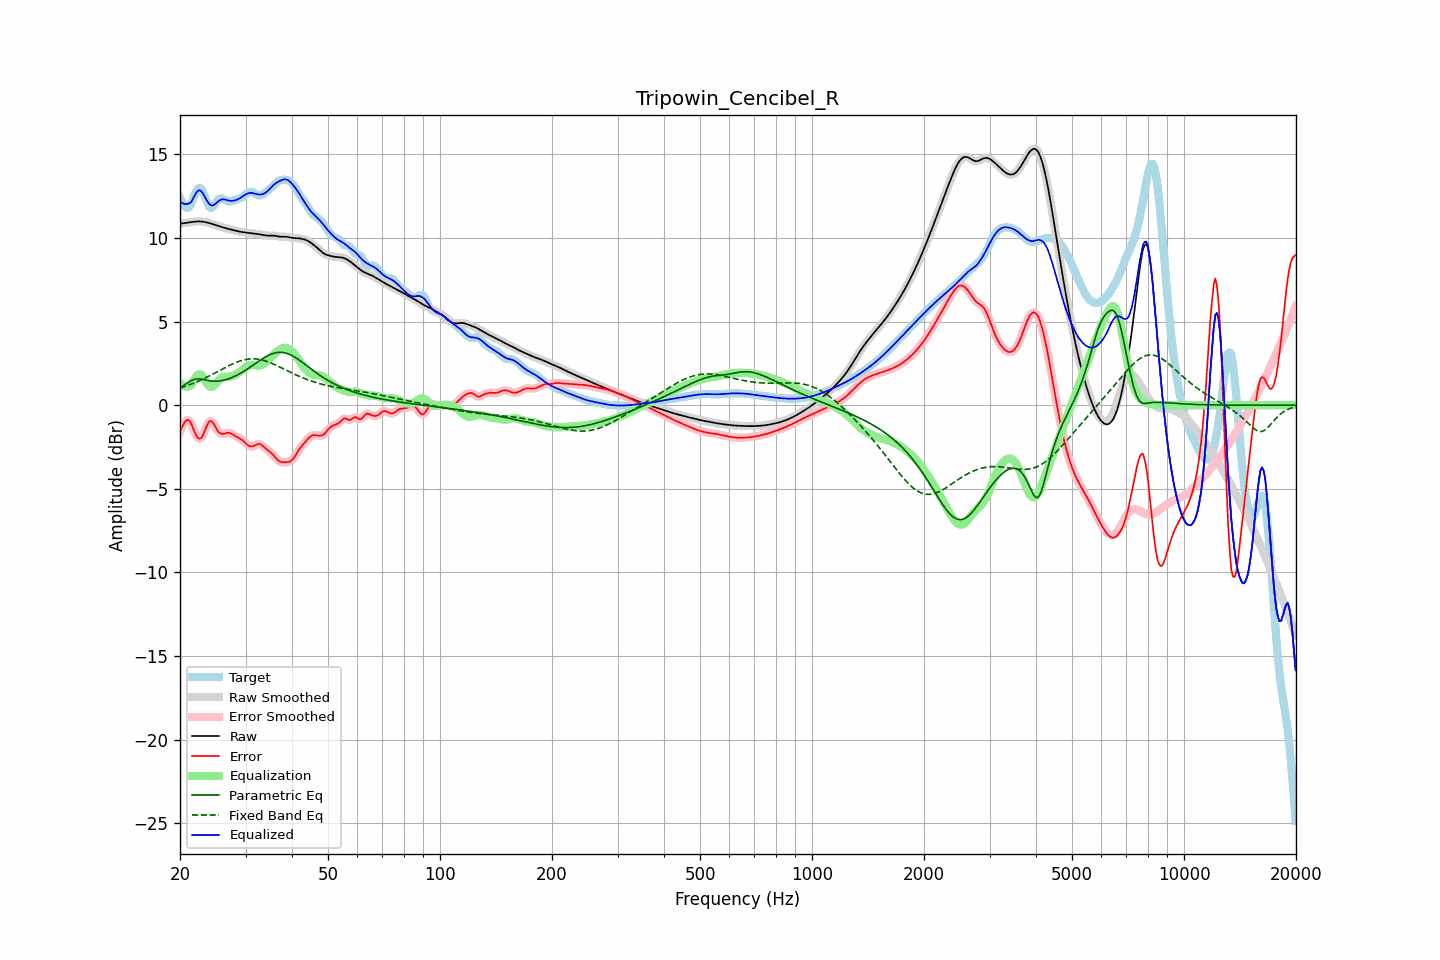

Data behind this chart, as committed beside it:
frequency, raw, error, smoothed, error_smoothed, equalization, parametric_eq, fixed_band_eq, equalized_raw, equalized_smoothed, target
20.00, 10.85, -1.55, 10.85, -1.58, 1.34, 1.04, 1.03, 12.19, 12.19, 12.40
20.20, 10.87, -1.36, 10.87, -1.34, 1.25, 1.10, 1.06, 12.11, 12.11, 12.23
20.40, 10.88, -1.18, 10.88, -1.15, 1.18, 1.17, 1.09, 12.06, 12.06, 12.06
20.61, 10.90, -1.00, 10.90, -1.01, 1.14, 1.23, 1.12, 12.03, 12.03, 11.90
20.81, 10.91, -0.90, 10.91, -0.90, 1.12, 1.30, 1.16, 12.03, 12.03, 11.81
21.02, 10.92, -0.88, 10.92, -0.88, 1.12, 1.36, 1.19, 12.05, 12.05, 11.80
21.23, 10.94, -0.94, 10.94, -0.95, 1.15, 1.42, 1.23, 12.09, 12.09, 11.87
21.44, 10.95, -1.11, 10.95, -1.12, 1.20, 1.47, 1.26, 12.16, 12.16, 12.06
21.66, 10.97, -1.35, 10.97, -1.34, 1.37, 1.52, 1.30, 12.34, 12.34, 12.32
21.87, 10.98, -1.59, 10.98, -1.58, 1.55, 1.55, 1.34, 12.53, 12.53, 12.57
22.09, 10.99, -1.79, 10.99, -1.79, 1.71, 1.57, 1.38, 12.69, 12.69, 12.78
22.31, 10.99, -1.94, 10.99, -1.94, 1.82, 1.58, 1.42, 12.81, 12.81, 12.94
22.54, 10.99, -2.01, 10.99, -2.00, 1.86, 1.58, 1.47, 12.85, 12.85, 13.00
22.76, 10.99, -1.98, 10.99, -1.97, 1.83, 1.57, 1.51, 12.82, 12.82, 12.96
22.99, 10.98, -1.85, 10.98, -1.83, 1.73, 1.55, 1.55, 12.71, 12.71, 12.82
23.22, 10.96, -1.62, 10.96, -1.63, 1.58, 1.53, 1.60, 12.55, 12.55, 12.59
23.45, 10.95, -1.38, 10.95, -1.39, 1.42, 1.51, 1.65, 12.36, 12.36, 12.33
23.69, 10.92, -1.16, 10.92, -1.16, 1.27, 1.49, 1.69, 12.19, 12.19, 12.09
23.92, 10.90, -0.99, 10.90, -1.01, 1.16, 1.47, 1.74, 12.05, 12.05, 11.89
24.16, 10.87, -0.93, 10.87, -0.95, 1.10, 1.46, 1.79, 11.97, 11.97, 11.80
24.40, 10.84, -0.98, 10.84, -0.99, 1.10, 1.45, 1.84, 11.94, 11.94, 11.82
24.65, 10.81, -1.11, 10.81, -1.11, 1.16, 1.44, 1.89, 11.97, 11.97, 11.92
24.89, 10.78, -1.29, 10.78, -1.28, 1.26, 1.44, 1.94, 12.04, 12.04, 12.07
25.14, 10.75, -1.45, 10.75, -1.45, 1.37, 1.44, 1.99, 12.12, 12.12, 12.21
25.39, 10.72, -1.61, 10.72, -1.59, 1.49, 1.45, 2.04, 12.21, 12.21, 12.33
25.65, 10.69, -1.68, 10.69, -1.68, 1.58, 1.46, 2.10, 12.27, 12.27, 12.37
25.91, 10.66, -1.72, 10.66, -1.71, 1.65, 1.47, 2.15, 12.31, 12.31, 12.37
26.16, 10.63, -1.71, 10.63, -1.71, 1.69, 1.49, 2.20, 12.31, 12.31, 12.34
26.43, 10.60, -1.68, 10.60, -1.69, 1.70, 1.52, 2.25, 12.30, 12.30, 12.28
26.69, 10.57, -1.66, 10.57, -1.66, 1.70, 1.54, 2.30, 12.27, 12.27, 12.23
26.96, 10.55, -1.65, 10.55, -1.65, 1.70, 1.57, 2.35, 12.25, 12.25, 12.19
27.23, 10.52, -1.66, 10.52, -1.66, 1.70, 1.61, 2.39, 12.23, 12.23, 12.18
27.50, 10.50, -1.70, 10.50, -1.70, 1.72, 1.65, 2.44, 12.22, 12.22, 12.20
27.77, 10.48, -1.76, 10.48, -1.75, 1.75, 1.69, 2.48, 12.23, 12.23, 12.23
28.05, 10.45, -1.81, 10.45, -1.81, 1.80, 1.73, 2.53, 12.25, 12.25, 12.27
28.33, 10.43, -1.87, 10.43, -1.87, 1.85, 1.78, 2.57, 12.28, 12.28, 12.30
28.62, 10.41, -1.92, 10.41, -1.92, 1.91, 1.82, 2.60, 12.32, 12.32, 12.33
28.90, 10.38, -1.98, 10.38, -1.98, 1.98, 1.88, 2.64, 12.37, 12.37, 12.36
29.19, 10.37, -2.04, 10.37, -2.04, 2.06, 1.93, 2.67, 12.43, 12.43, 12.40
29.48, 10.35, -2.10, 10.35, -2.11, 2.14, 1.99, 2.69, 12.49, 12.49, 12.45
29.78, 10.34, -2.19, 10.34, -2.19, 2.22, 2.05, 2.72, 12.56, 12.56, 12.53
30.08, 10.33, -2.28, 10.33, -2.28, 2.29, 2.11, 2.74, 12.61, 12.61, 12.61
30.38, 10.32, -2.37, 10.32, -2.37, 2.34, 2.17, 2.76, 12.66, 12.66, 12.69
30.68, 10.31, -2.44, 10.31, -2.43, 2.38, 2.23, 2.77, 12.69, 12.69, 12.74
30.99, 10.29, -2.47, 10.29, -2.47, 2.41, 2.30, 2.77, 12.70, 12.70, 12.76
31.30, 10.28, -2.47, 10.28, -2.46, 2.41, 2.36, 2.78, 12.69, 12.69, 12.74
31.61, 10.27, -2.43, 10.27, -2.43, 2.40, 2.43, 2.78, 12.67, 12.67, 12.70
31.93, 10.25, -2.38, 10.25, -2.38, 2.39, 2.50, 2.77, 12.64, 12.64, 12.63
32.24, 10.24, -2.33, 10.24, -2.33, 2.38, 2.57, 2.76, 12.62, 12.62, 12.58
32.57, 10.23, -2.31, 10.23, -2.32, 2.38, 2.63, 2.75, 12.60, 12.60, 12.54
32.89, 10.21, -2.33, 10.21, -2.34, 2.39, 2.70, 2.73, 12.60, 12.60, 12.54
33.22, 10.19, -2.39, 10.19, -2.39, 2.42, 2.76, 2.71, 12.61, 12.61, 12.59
33.55, 10.18, -2.48, 10.18, -2.47, 2.47, 2.82, 2.68, 12.65, 12.65, 12.65
33.89, 10.16, -2.57, 10.16, -2.56, 2.54, 2.88, 2.65, 12.70, 12.70, 12.73
34.23, 10.15, -2.65, 10.15, -2.65, 2.62, 2.93, 2.62, 12.77, 12.77, 12.80
34.57, 10.14, -2.73, 10.15, -2.72, 2.71, 2.98, 2.59, 12.85, 12.86, 12.87
34.92, 10.14, -2.80, 10.14, -2.80, 2.81, 3.03, 2.55, 12.95, 12.95, 12.94
35.27, 10.15, -2.88, 10.14, -2.88, 2.91, 3.07, 2.51, 13.05, 13.05, 13.03
35.62, 10.14, -2.97, 10.14, -2.98, 3.01, 3.10, 2.47, 13.15, 13.15, 13.12
35.97, 10.13, -3.08, 10.13, -3.09, 3.10, 3.13, 2.43, 13.23, 13.23, 13.22
... 635 more rows
